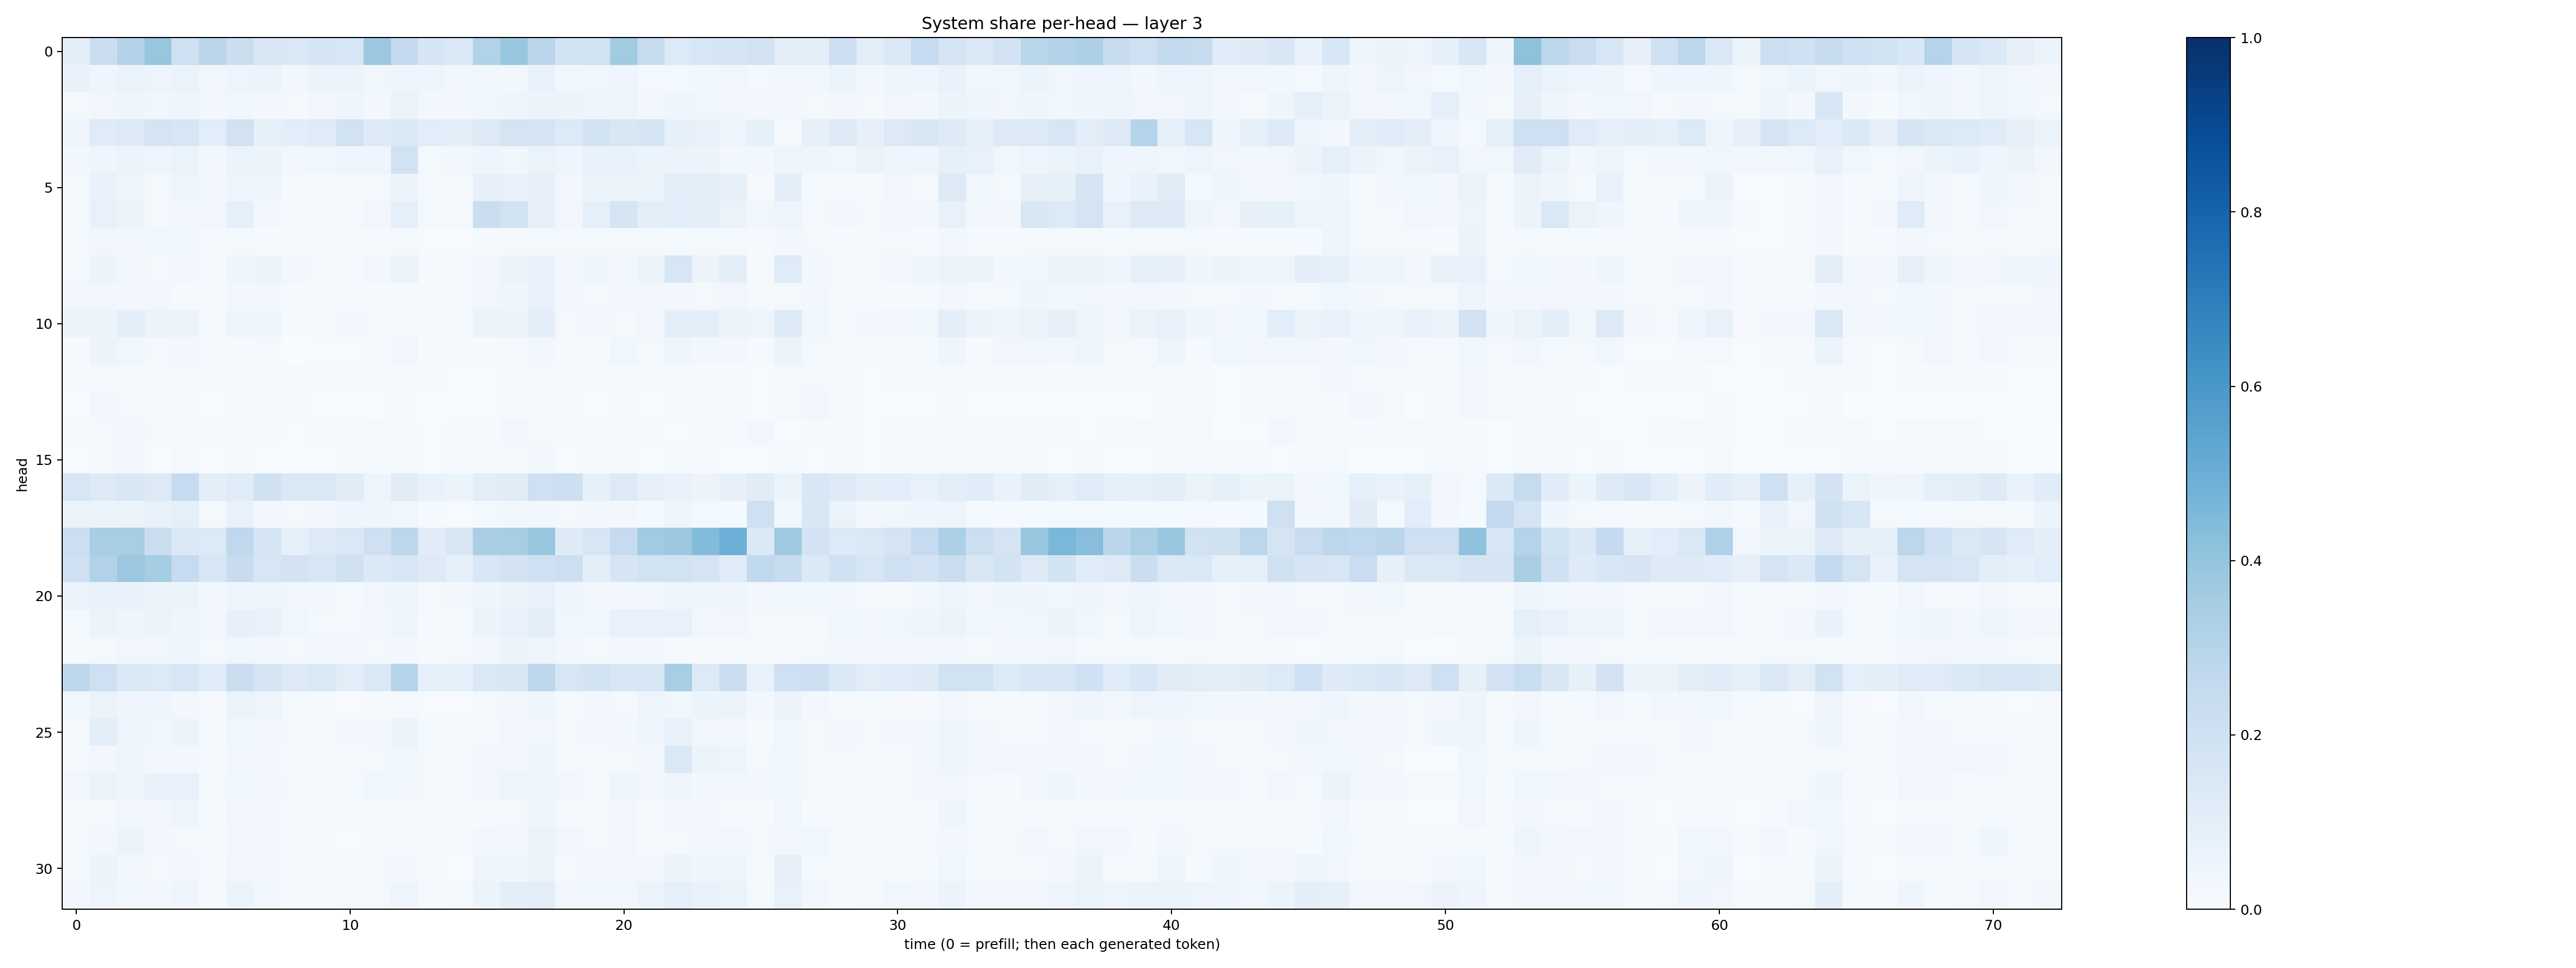

The data file committed next to this chart (first rows):
0.099634975, 0.22531946, 0.30657214, 0.3909038, 0.20532943, 0.28201133, 0.22631179, 0.14997669, 0.14741698, 0.1691229, 0.1599458, 0.37889332, 0.25183094, 0.17053433, 0.14397378, 0.31355914, 0.38342878, 0.28161138, 0.18740135, 0.19497932, 0.3632799, 0.24094181, 0.13603163, 0.1563109
0.06932, 0.04052, 0.06403, 0.04954, 0.06356, 0.03483, 0.04861, 0.05878, 0.0294, 0.05759, 0.05912, 0.03893, 0.04114, 0.04501, 0.02825, 0.03756, 0.03111, 0.06826, 0.03242, 0.03603, 0.04623, 0.01817, 0.02019, 0.03046
0.02175, 0.03348, 0.04093, 0.03713, 0.04607, 0.02454, 0.03856, 0.02851, 0.01582, 0.03315, 0.04513, 0.02764, 0.06375, 0.0259, 0.02464, 0.03578, 0.03957, 0.05591, 0.05915, 0.04052, 0.04864, 0.02878, 0.04657, 0.03839
0.04821, 0.1189, 0.1258, 0.1743, 0.1618, 0.1075, 0.1892, 0.08505, 0.1061, 0.1187, 0.1883, 0.1229, 0.1405, 0.1087, 0.09989, 0.1213, 0.1722, 0.17, 0.1359, 0.1859, 0.149, 0.1653, 0.08455, 0.07649
0.02921, 0.04306, 0.05212, 0.04097, 0.06341, 0.02598, 0.05322, 0.05089, 0.02782, 0.03653, 0.04805, 0.04073, 0.1887, 0.0229, 0.02729, 0.04412, 0.03817, 0.06301, 0.041, 0.06886, 0.06953, 0.05424, 0.05723, 0.05132
0.01635, 0.06909, 0.05063, 0.02236, 0.04744, 0.02389, 0.04211, 0.04995, 0.009172, 0.01048, 0.0173, 0.01699, 0.05513, 0.01845, 0.01655, 0.08118, 0.07105, 0.07932, 0.02363, 0.0538, 0.06399, 0.06423, 0.1041, 0.1032
0.02046, 0.07653, 0.05285, 0.01738, 0.02985, 0.03204, 0.09053, 0.02599, 0.01247, 0.0164, 0.01657, 0.03165, 0.08605, 0.02154, 0.01666, 0.2192, 0.188, 0.08181, 0.03456, 0.08802, 0.17, 0.1015, 0.1068, 0.09625
0.02017, 0.03291, 0.02548, 0.0387, 0.03899, 0.009331, 0.01993, 0.01526, 0.01325, 0.01519, 0.01279, 0.0103, 0.02019, 0.006478, 0.006823, 0.01417, 0.02128, 0.02183, 0.01996, 0.02068, 0.0168, 0.01625, 0.01688, 0.01586
0.01652, 0.05779, 0.03223, 0.0215, 0.02914, 0.01062, 0.04223, 0.05536, 0.0278, 0.01638, 0.01245, 0.02838, 0.06466, 0.008592, 0.01231, 0.02817, 0.0596, 0.07064, 0.02359, 0.04302, 0.02834, 0.05224, 0.1566, 0.05793
0.02503, 0.02555, 0.02663, 0.02658, 0.01528, 0.01162, 0.0259, 0.02534, 0.01451, 0.02045, 0.009678, 0.01327, 0.01417, 0.01075, 0.009738, 0.03359, 0.04255, 0.06676, 0.02844, 0.01731, 0.02638, 0.0262, 0.02486, 0.02241
0.05801, 0.0559, 0.1012, 0.05586, 0.05646, 0.01872, 0.04136, 0.04477, 0.01485, 0.01881, 0.02539, 0.01874, 0.01913, 0.01419, 0.01704, 0.06233, 0.06017, 0.0958, 0.02317, 0.02768, 0.02067, 0.0345, 0.101, 0.09385
0.0104, 0.05508, 0.0372, 0.02022, 0.02411, 0.008849, 0.01242, 0.02113, 0.003512, 0.005479, 0.005116, 0.01102, 0.03173, 0.009759, 0.007929, 0.01018, 0.01668, 0.02814, 0.008965, 0.01203, 0.03686, 0.02, 0.04512, 0.0268
0.01367, 0.01942, 0.01685, 0.01341, 0.01806, 0.009066, 0.01502, 0.01091, 0.01001, 0.01469, 0.00981, 0.01038, 0.01074, 0.008962, 0.007227, 0.007368, 0.01098, 0.01838, 0.009085, 0.009473, 0.009985, 0.009832, 0.01241, 0.008708
0.006852, 0.02439, 0.01636, 0.01384, 0.01054, 0.004062, 0.01548, 0.01329, 0.008012, 0.006994, 0.0046, 0.007085, 0.009344, 0.003545, 0.004684, 0.005002, 0.009075, 0.01747, 0.009276, 0.007237, 0.009483, 0.005829, 0.01061, 0.007986
0.01353, 0.02244, 0.02563, 0.01733, 0.01865, 0.01133, 0.01722, 0.01214, 0.007685, 0.008577, 0.01191, 0.01668, 0.01042, 0.007191, 0.008233, 0.0123, 0.02368, 0.01944, 0.009369, 0.009539, 0.01495, 0.01232, 0.007796, 0.01051
0.003998, 0.02179, 0.02378, 0.007241, 0.01902, 0.006688, 0.008214, 0.007353, 0.002365, 0.007552, 0.00916, 0.01247, 0.0171, 0.006319, 0.008739, 0.0121, 0.01369, 0.02969, 0.007457, 0.008812, 0.01293, 0.006026, 0.01877, 0.0101
0.1564, 0.127, 0.1514, 0.1295, 0.248, 0.09981, 0.1202, 0.1963, 0.1432, 0.1475, 0.11, 0.04961, 0.1128, 0.06905, 0.05237, 0.1019, 0.1098, 0.2066, 0.2122, 0.08469, 0.1255, 0.08044, 0.07019, 0.05471
0.06575, 0.05391, 0.05962, 0.07531, 0.09089, 0.02009, 0.07665, 0.02512, 0.0178, 0.02652, 0.04154, 0.04686, 0.03674, 0.01357, 0.00645, 0.01701, 0.02486, 0.03108, 0.02175, 0.02582, 0.02721, 0.01543, 0.04292, 0.02294
0.2165, 0.3414, 0.3432, 0.2214, 0.14, 0.1338, 0.2664, 0.1676, 0.09043, 0.128, 0.1478, 0.2068, 0.2795, 0.1106, 0.1499, 0.3365, 0.3455, 0.3839, 0.123, 0.1583, 0.248, 0.3653, 0.3788, 0.4383
0.2094, 0.3131, 0.3806, 0.3517, 0.2481, 0.1571, 0.2383, 0.158, 0.1824, 0.1583, 0.1957, 0.1376, 0.1601, 0.125, 0.09092, 0.1534, 0.1802, 0.207, 0.2167, 0.09708, 0.1654, 0.1936, 0.19, 0.1784
0.06047, 0.06994, 0.06943, 0.05378, 0.05124, 0.03098, 0.04233, 0.04813, 0.03369, 0.02936, 0.01838, 0.03494, 0.04055, 0.02248, 0.02407, 0.04197, 0.05298, 0.07808, 0.03912, 0.02453, 0.03011, 0.03035, 0.04809, 0.03961
0.01411, 0.06161, 0.0401, 0.05615, 0.04361, 0.0266, 0.07956, 0.06833, 0.03712, 0.02295, 0.02063, 0.02755, 0.04138, 0.01356, 0.01501, 0.05737, 0.06829, 0.09986, 0.03851, 0.03599, 0.07384, 0.07378, 0.07055, 0.02976
0.01382, 0.02128, 0.0339, 0.03355, 0.04191, 0.02327, 0.03638, 0.02936, 0.02098, 0.02575, 0.0272, 0.02116, 0.0285, 0.01562, 0.01577, 0.0285, 0.05153, 0.04983, 0.03057, 0.01982, 0.03079, 0.02654, 0.01201, 0.008467
0.2737, 0.2101, 0.1375, 0.1329, 0.1614, 0.1187, 0.2202, 0.1788, 0.1312, 0.1455, 0.1023, 0.1447, 0.2968, 0.09233, 0.0926, 0.1478, 0.1492, 0.2759, 0.1607, 0.1871, 0.1557, 0.153, 0.3446, 0.1341
0.03895, 0.06497, 0.04687, 0.03938, 0.02951, 0.01006, 0.06383, 0.04853, 0.0205, 0.01431, 0.00732, 0.01378, 0.02158, 0.00756, 0.00677, 0.01709, 0.02665, 0.04198, 0.01418, 0.02981, 0.02314, 0.05001, 0.0387, 0.05163
0.02137, 0.09512, 0.04568, 0.03697, 0.05474, 0.01353, 0.03863, 0.02458, 0.01691, 0.01957, 0.02738, 0.02661, 0.0512, 0.01187, 0.01404, 0.02298, 0.03321, 0.03192, 0.02085, 0.02422, 0.03032, 0.04437, 0.07181, 0.03365
0.009385, 0.02687, 0.04998, 0.02632, 0.02655, 0.0145, 0.02646, 0.03052, 0.01159, 0.01719, 0.008473, 0.01927, 0.03614, 0.02283, 0.01654, 0.02543, 0.03267, 0.04511, 0.01715, 0.01518, 0.02088, 0.02356, 0.141, 0.05298
0.03236, 0.06064, 0.04131, 0.06878, 0.07313, 0.01854, 0.03759, 0.02566, 0.02117, 0.02172, 0.02264, 0.03844, 0.03452, 0.0198, 0.01809, 0.03195, 0.05012, 0.04184, 0.03156, 0.01749, 0.03908, 0.03452, 0.04285, 0.02991
0.02275, 0.01815, 0.03138, 0.02387, 0.05003, 0.01211, 0.03483, 0.02549, 0.01286, 0.01768, 0.01452, 0.01573, 0.01357, 0.01162, 0.01161, 0.0126, 0.01831, 0.03916, 0.02021, 0.01461, 0.02365, 0.01255, 0.02578, 0.03272
0.0121, 0.02361, 0.0517, 0.02725, 0.02158, 0.01516, 0.02734, 0.03377, 0.01341, 0.01904, 0.006983, 0.01323, 0.01561, 0.01902, 0.01493, 0.02818, 0.02624, 0.05567, 0.03417, 0.02007, 0.02799, 0.01052, 0.01806, 0.0271
0.02277, 0.05501, 0.02457, 0.01692, 0.02401, 0.01088, 0.03143, 0.03336, 0.01013, 0.01826, 0.01166, 0.01656, 0.03089, 0.01008, 0.007256, 0.04047, 0.04082, 0.06064, 0.01987, 0.02813, 0.03207, 0.02591, 0.05791, 0.0436
0.0275, 0.0494, 0.03718, 0.02817, 0.04011, 0.01092, 0.05358, 0.03541, 0.009676, 0.01486, 0.02227, 0.01679, 0.04748, 0.01292, 0.02225, 0.05163, 0.09522, 0.1025, 0.02467, 0.03544, 0.03746, 0.05824, 0.08811, 0.06837
